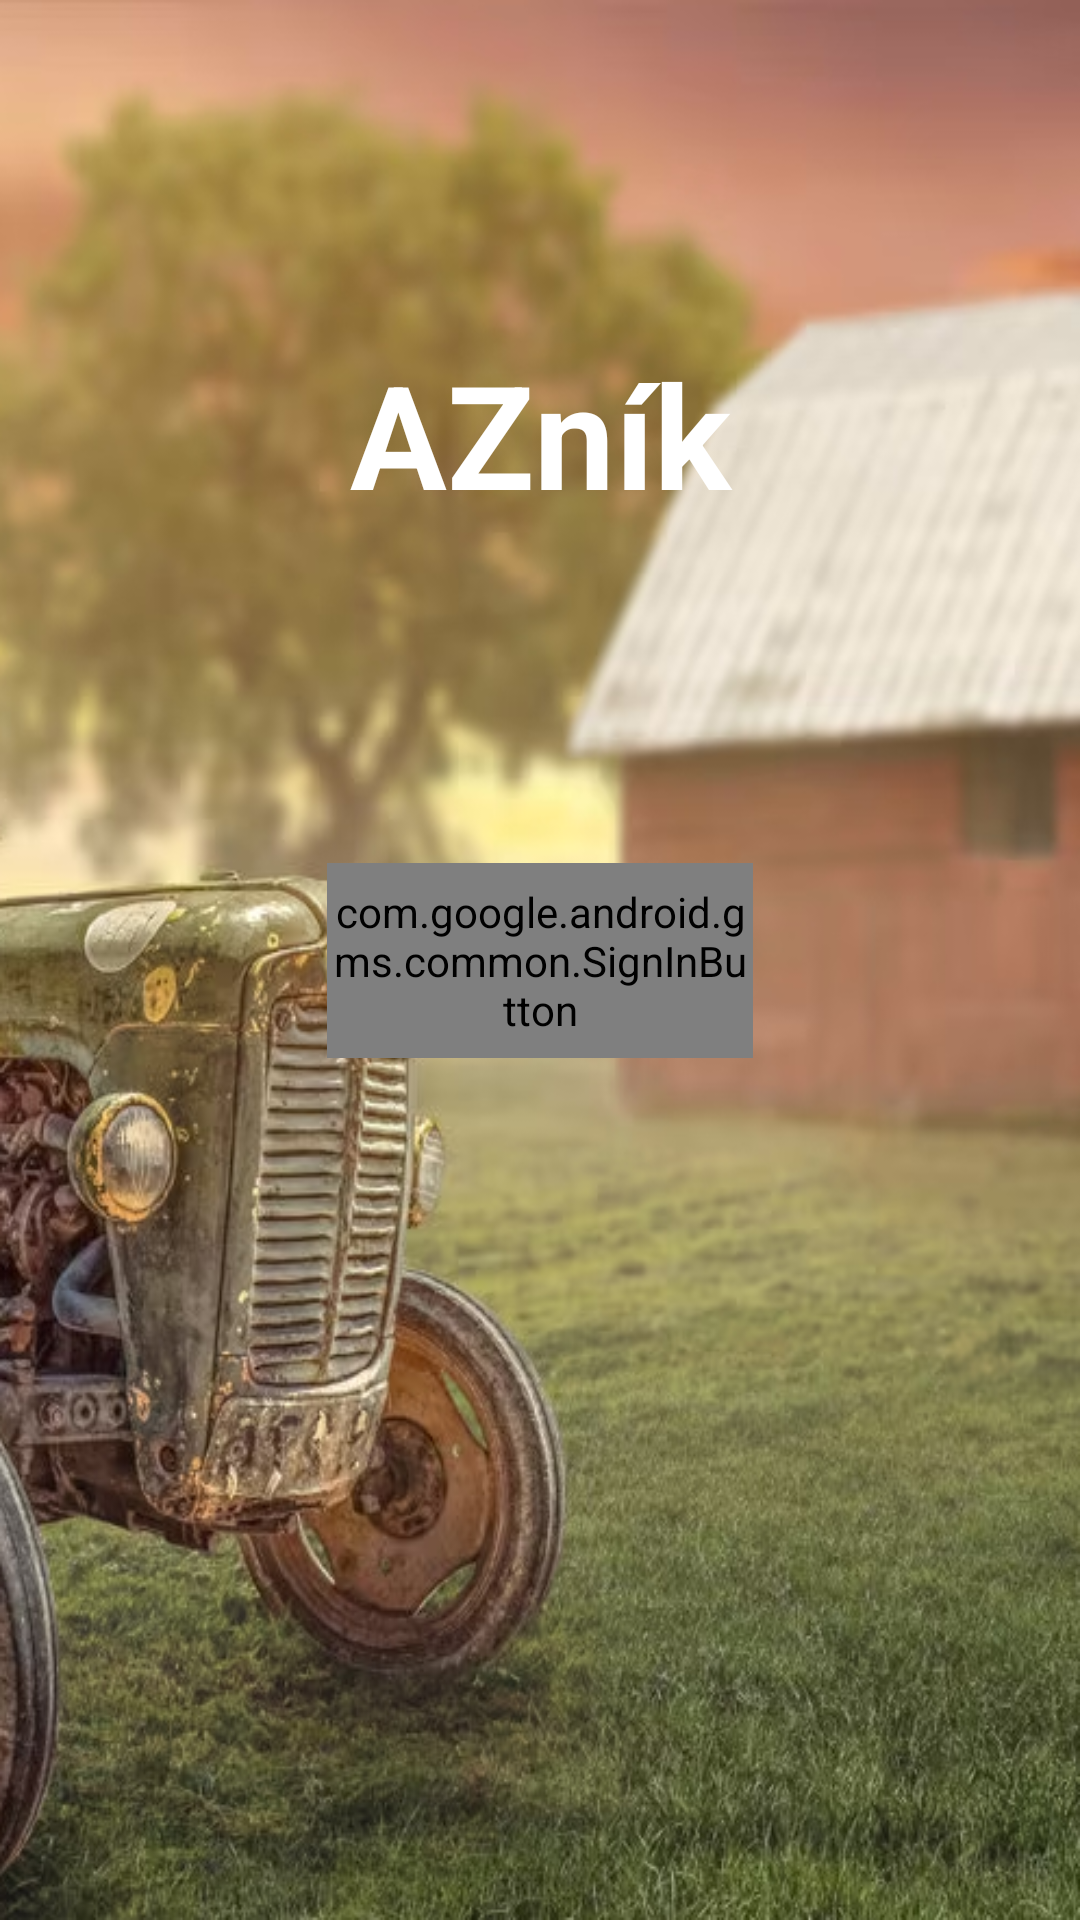

Reconstruct the res/layout file that produces this screen, plus the resources it refers to.
<!-- AndroidManifest.xml: application theme Theme.AZnik -->
<!-- res/layout/activity_main.xml -->
<?xml version="1.0" encoding="utf-8"?>
<androidx.constraintlayout.widget.ConstraintLayout xmlns:android="http://schemas.android.com/apk/res/android"
    xmlns:app="http://schemas.android.com/apk/res-auto"
    xmlns:tools="http://schemas.android.com/tools"
    android:background="@drawable/traktorpozadi"
    android:layout_width="match_parent"
    android:layout_height="match_parent"
    tools:context=".MainActivity">

    <com.google.android.gms.common.SignInButton
        android:id="@+id/sign_in_button"
        android:layout_width="142dp"
        android:layout_height="65dp"
        app:layout_constraintBottom_toBottomOf="parent"
        app:layout_constraintEnd_toEndOf="parent"
        app:layout_constraintStart_toStartOf="parent"
        app:layout_constraintTop_toTopOf="parent" />

    <TextView
        android:id="@+id/textView"
        android:layout_width="158dp"
        android:layout_height="63dp"
        android:gravity="center"
        android:text="AZník"
        android:textSize="48sp"
        android:textColor="@color/white"
        android:textColorHighlight="@color/black"
        android:textStyle="bold"
        app:layout_constraintEnd_toEndOf="parent"
        app:layout_constraintStart_toStartOf="parent"
        app:layout_constraintTop_toTopOf="parent"
        app:layout_constraintBottom_toTopOf="@+id/sign_in_button" />


</androidx.constraintlayout.widget.ConstraintLayout>
<!-- resources referenced by this layout -->
<resources>
  <!-- drawable traktorpozadi: png bitmap (drawable, 601287 bytes) -->
  <style name="Theme.AZnik" parent="Theme.MaterialComponents.DayNight.DarkActionBar">
          
          <item name="colorPrimary">@color/purple_500</item>
          <item name="colorPrimaryVariant">@color/purple_700</item>
          <item name="colorOnPrimary">@color/white</item>
          
          <item name="colorSecondary">@color/teal_200</item>
          <item name="colorSecondaryVariant">@color/teal_700</item>
          <item name="colorOnSecondary">@color/black</item>
          
          <item name="android:statusBarColor">?attr/colorPrimaryVariant</item>
          
      </style>
  <!-- not gathered from this repository: default colours our renderer supplied (Android Studio template values) -->
  <color name="purple_500">#FF6200EE</color>
  <color name="purple_700">#FF3700B3</color>
  <color name="teal_200">#FF03DAC5</color>
  <color name="teal_700">#FF018786</color>
  <color name="black">#FF000000</color>
  <color name="white">#FFFFFFFF</color>
</resources>
